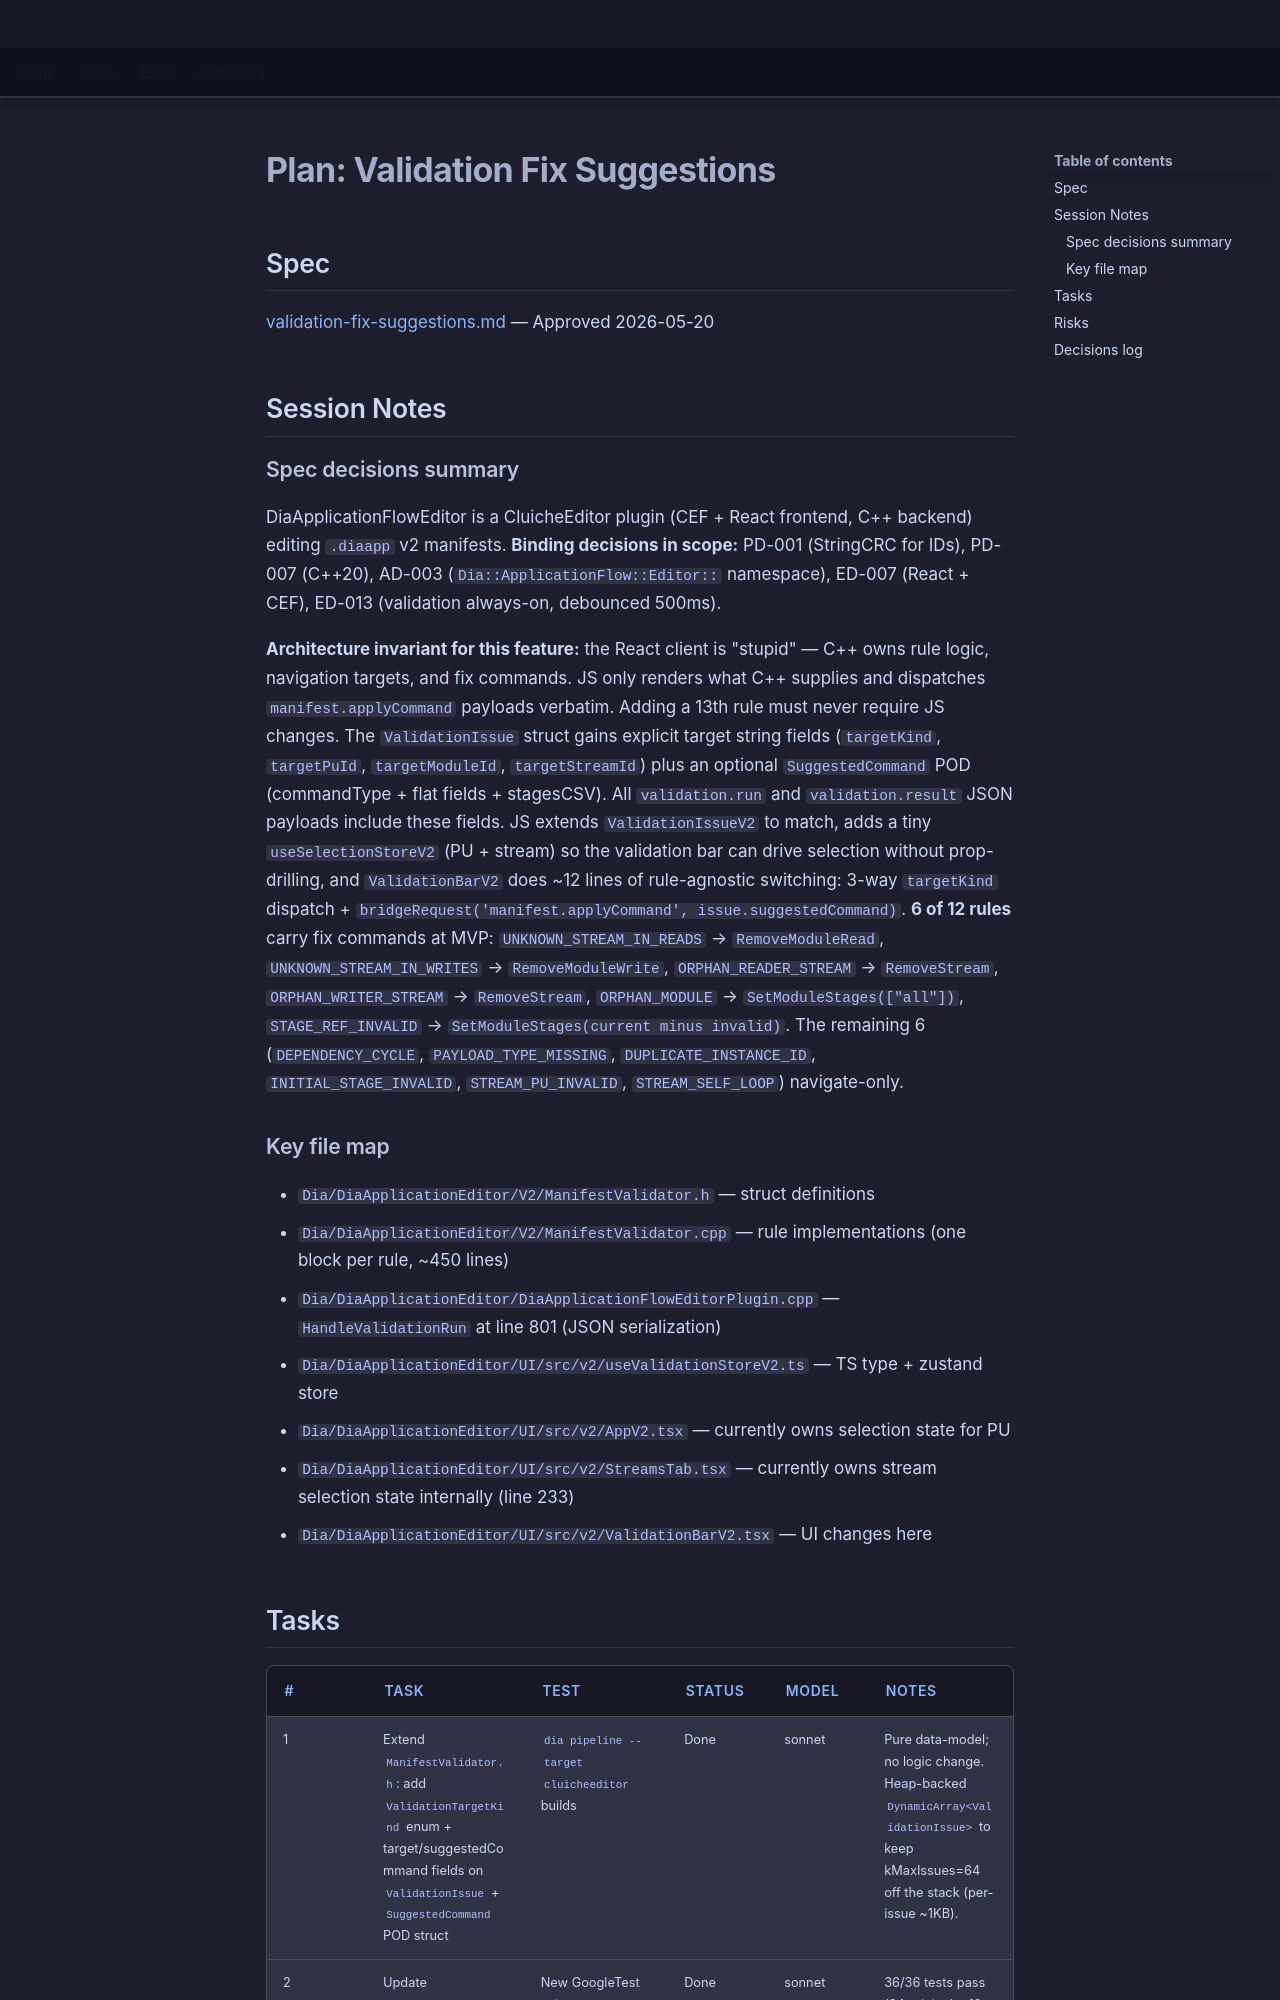

repository: LenihanConor/Cluiche · page: specs/applications/dia/systems/diaapplicationfloweditor/validation-fix-suggestions.plan/index.html · generator: mkdocs

# Plan: Validation Fix Suggestions

## Spec
[validation-fix-suggestions.md](validation-fix-suggestions.md) — Approved 2026-05-20

## Session Notes

### Spec decisions summary

DiaApplicationFlowEditor is a CluicheEditor plugin (CEF + React frontend, C++ backend) editing `.diaapp` v2 manifests. **Binding decisions in scope:** PD-001 (StringCRC for IDs), PD-007 (C++20), AD-003 (`Dia::ApplicationFlow::Editor::` namespace), ED-007 (React + CEF), ED-013 (validation always-on, debounced 500ms).

**Architecture invariant for this feature:** the React client is "stupid" — C++ owns rule logic, navigation targets, and fix commands. JS only renders what C++ supplies and dispatches `manifest.applyCommand` payloads verbatim. Adding a 13th rule must never require JS changes. The `ValidationIssue` struct gains explicit target string fields (`targetKind`, `targetPuId`, `targetModuleId`, `targetStreamId`) plus an optional `SuggestedCommand` POD (commandType + flat fields + stagesCSV). All `validation.run` and `validation.result` JSON payloads include these fields. JS extends `ValidationIssueV2` to match, adds a tiny `useSelectionStoreV2` (PU + stream) so the validation bar can drive selection without prop-drilling, and `ValidationBarV2` does ~12 lines of rule-agnostic switching: 3-way `targetKind` dispatch + `bridgeRequest('manifest.applyCommand', issue.suggestedCommand)`. **6 of 12 rules** carry fix commands at MVP: `UNKNOWN_STREAM_IN_READS` → `RemoveModuleRead`, `UNKNOWN_STREAM_IN_WRITES` → `RemoveModuleWrite`, `ORPHAN_READER_STREAM` → `RemoveStream`, `ORPHAN_WRITER_STREAM` → `RemoveStream`, `ORPHAN_MODULE` → `SetModuleStages(["all"])`, `STAGE_REF_INVALID` → `SetModuleStages(current minus invalid)`. The remaining 6 (`DEPENDENCY_CYCLE`, `PAYLOAD_TYPE_MISSING`, `DUPLICATE_INSTANCE_ID`, `INITIAL_STAGE_INVALID`, `STREAM_PU_INVALID`, `STREAM_SELF_LOOP`) navigate-only.

### Key file map

- `Dia/DiaApplicationEditor/V2/ManifestValidator.h` — struct definitions
- `Dia/DiaApplicationEditor/V2/ManifestValidator.cpp` — rule implementations (one block per rule, ~450 lines)
- `Dia/DiaApplicationEditor/DiaApplicationFlowEditorPlugin.cpp` — `HandleValidationRun` at line 801 (JSON serialization)
- `Dia/DiaApplicationEditor/UI/src/v2/useValidationStoreV2.ts` — TS type + zustand store
- `Dia/DiaApplicationEditor/UI/src/v2/AppV2.tsx` — currently owns selection state for PU
- `Dia/DiaApplicationEditor/UI/src/v2/StreamsTab.tsx` — currently owns stream selection state internally (line 233)
- `Dia/DiaApplicationEditor/UI/src/v2/ValidationBarV2.tsx` — UI changes here
